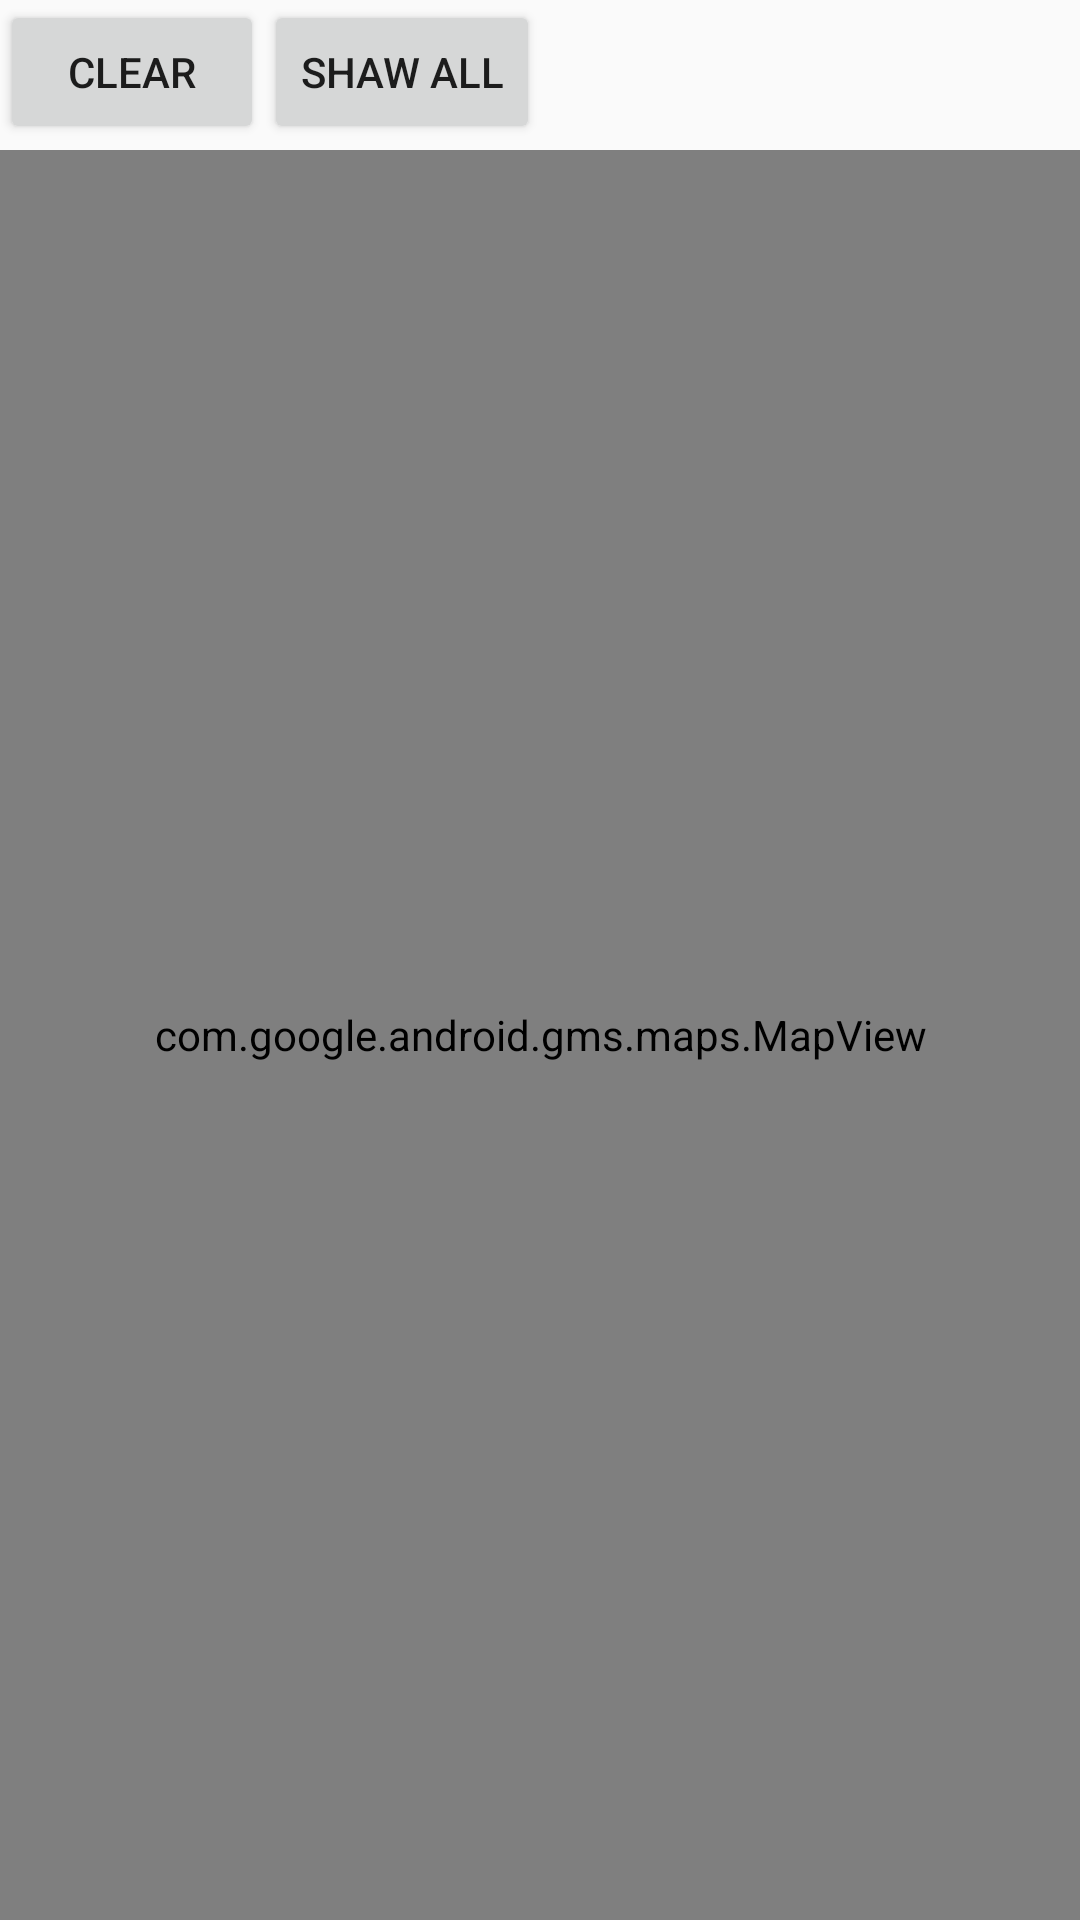

Write the Android layout XML for this screen, with the resource values it uses.
<!-- AndroidManifest.xml: application theme AppTheme -->
<!-- res/layout/fragment_show_on_map.xml -->
<FrameLayout xmlns:android="http://schemas.android.com/apk/res/android"
             xmlns:tools="http://schemas.android.com/tools"
             android:layout_width="match_parent"
             android:layout_height="match_parent"
             tools:context="com.example.aro_pc.minasyangps.fragments.ShowOnMapFragment">

    <RelativeLayout
        android:id="@+id/map_container"
        android:layout_width="match_parent"
        android:layout_height="match_parent">
        <LinearLayout
            android:layout_width="match_parent"
            android:layout_height="50dp">
            <Button
                android:id="@+id/clear_history"
                android:text="clear"
                android:capitalize="characters"
                android:layout_width="wrap_content"
                android:layout_height="wrap_content"/>
            <Button
                android:id="@+id/show_all_id"
                android:text="shaw all"
                android:layout_width="wrap_content"
                android:layout_height="wrap_content"/>
        </LinearLayout>
        <com.google.android.gms.maps.MapView
            android:layout_marginTop="50dp"
            android:visibility="visible"
            android:id="@+id/map_view"
            android:layout_width="match_parent"
            android:layout_height="match_parent">

        </com.google.android.gms.maps.MapView>

    </RelativeLayout>


</FrameLayout>
<!-- resources referenced by this layout -->
<resources>
  <style name="AppTheme" parent="Theme.AppCompat.Light.NoActionBar">
          
          <item name="colorPrimary">@color/colorPrimary</item>
          <item name="colorPrimaryDark">@color/colorPrimaryDark</item>
          <item name="colorAccent">@color/colorAccent</item>
      </style>
  <color name="colorPrimary">#009688</color>
  <color name="colorPrimaryDark">#00796B</color>
  <color name="colorAccent">#64FFDA</color>
</resources>
